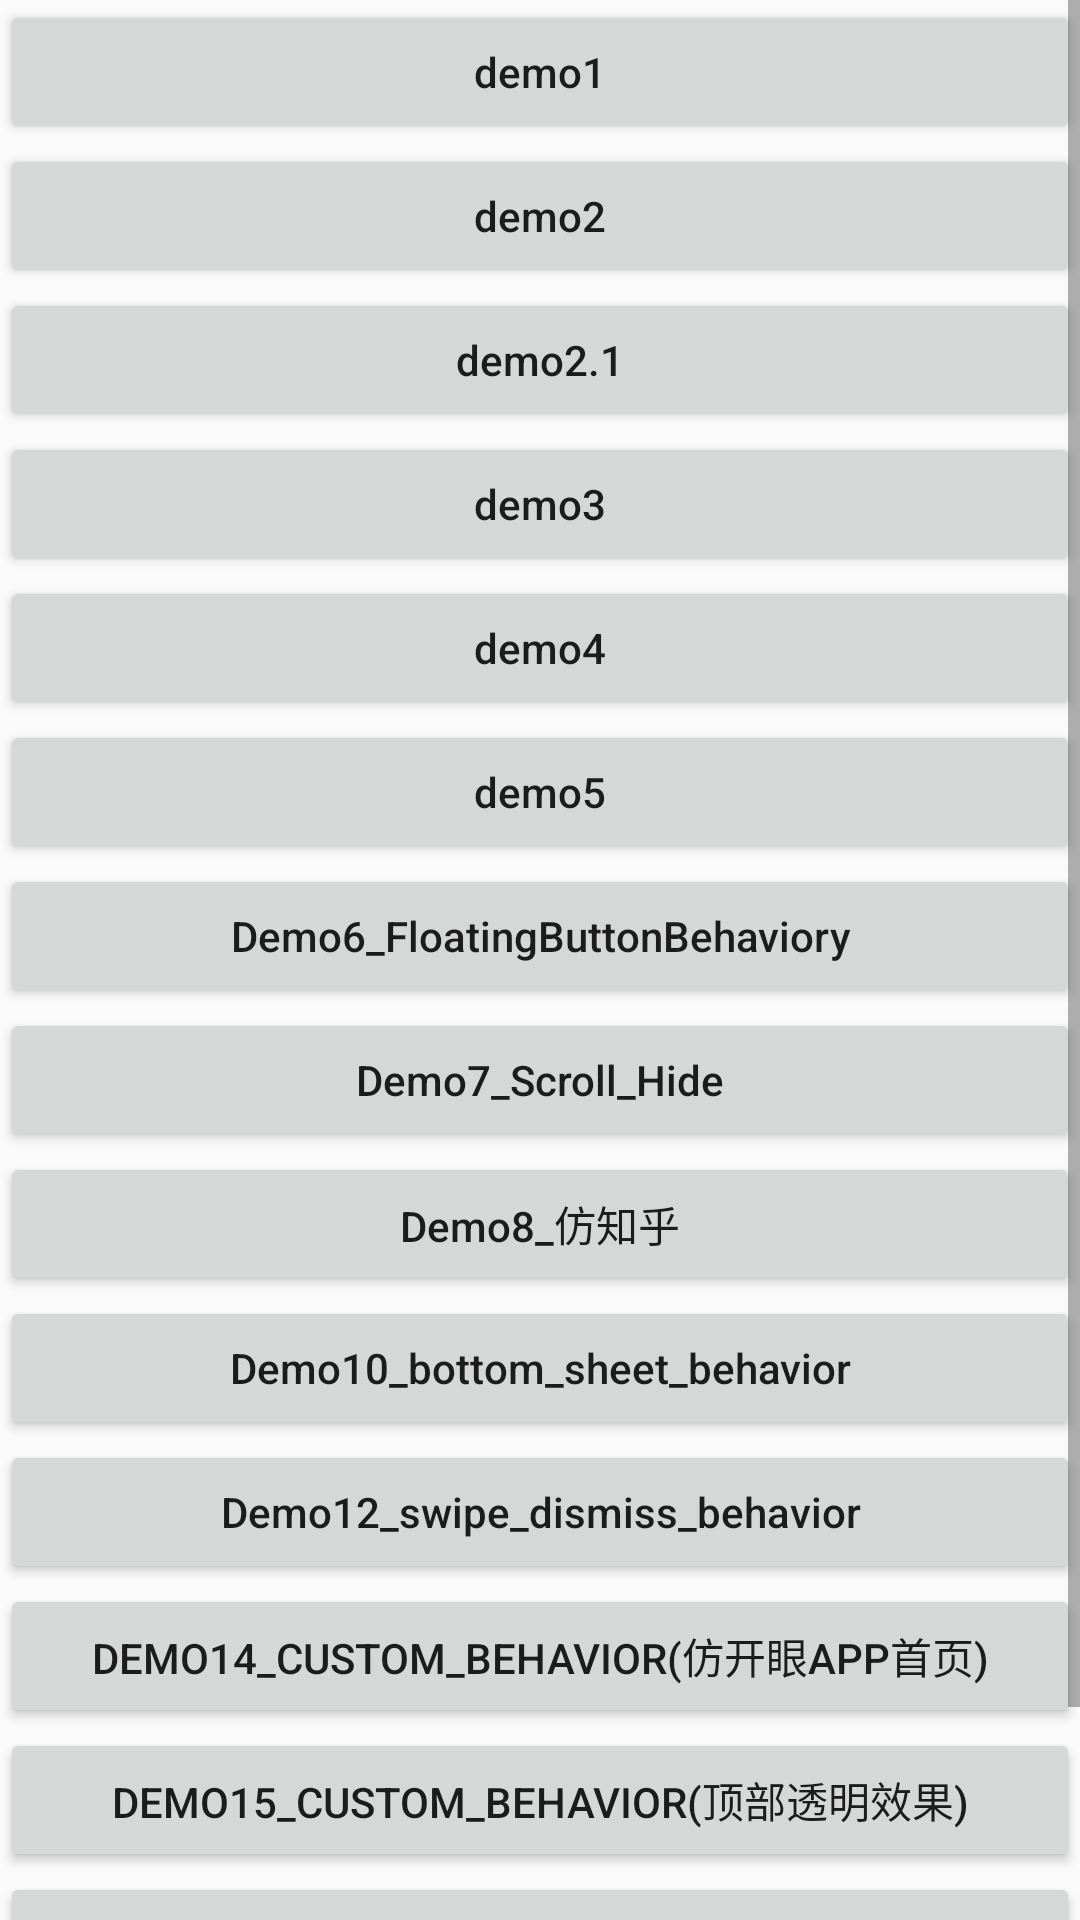

Produce the Android XML layout that renders to this screen, including the resource entries it uses.
<!-- AndroidManifest.xml: application theme AppTheme -->
<!-- res/layout/activity_main.xml -->
<?xml version="1.0" encoding="utf-8"?>
<ScrollView xmlns:android="http://schemas.android.com/apk/res/android"
    xmlns:tools="http://schemas.android.com/tools"
    android:layout_width="match_parent"
    android:layout_height="match_parent"
    tools:context="com.zj.example.custombehavior.MainActivity">

    <LinearLayout xmlns:android="http://schemas.android.com/apk/res/android"
        xmlns:tools="http://schemas.android.com/tools"
        android:layout_width="match_parent"
        android:layout_height="match_parent"
        android:orientation="vertical"
        tools:context="com.zj.example.custombehavior.MainActivity">

        <Button
            android:id="@+id/btn1"
            android:layout_width="match_parent"
            android:layout_height="wrap_content"
            android:text="demo1"
            android:textAllCaps="false" />

        <Button
            android:id="@+id/btn2"
            android:layout_width="match_parent"
            android:layout_height="wrap_content"
            android:text="demo2"
            android:textAllCaps="false" />

        <Button
            android:id="@+id/btn2_1"
            android:layout_width="match_parent"
            android:layout_height="wrap_content"
            android:text="demo2.1"
            android:textAllCaps="false" />

        <Button
            android:id="@+id/btn3"
            android:layout_width="match_parent"
            android:layout_height="wrap_content"
            android:text="demo3"
            android:textAllCaps="false" />

        <Button
            android:id="@+id/btn4"
            android:layout_width="match_parent"
            android:layout_height="wrap_content"
            android:text="demo4"
            android:textAllCaps="false" />

        <Button
            android:id="@+id/btn5"
            android:layout_width="match_parent"
            android:layout_height="wrap_content"
            android:text="demo5"
            android:textAllCaps="false" />

        <Button
            android:id="@+id/btn6"
            android:layout_width="match_parent"
            android:layout_height="wrap_content"
            android:text="Demo6_FloatingButtonBehaviory"
            android:textAllCaps="false" />

        <Button
            android:id="@+id/btn7"
            android:layout_width="match_parent"
            android:layout_height="wrap_content"
            android:text="Demo7_Scroll_Hide"
            android:textAllCaps="false" />

        <Button
            android:id="@+id/btn8"
            android:layout_width="match_parent"
            android:layout_height="wrap_content"
            android:text="Demo8_仿知乎"
            android:textAllCaps="false" />

        <Button
            android:id="@+id/btn10"
            android:layout_width="match_parent"
            android:layout_height="wrap_content"
            android:text="Demo10_bottom_sheet_behavior"
            android:textAllCaps="false" />

        <Button
            android:id="@+id/btn12"
            android:layout_width="match_parent"
            android:layout_height="wrap_content"
            android:text="Demo12_swipe_dismiss_behavior"
            android:textAllCaps="false" />

        <Button
            android:id="@+id/btn14"
            android:layout_width="match_parent"
            android:layout_height="wrap_content"
            android:text="Demo14_custom_behavior(仿开眼app首页)" />

        <Button
            android:id="@+id/btn15"
            android:layout_width="match_parent"
            android:layout_height="wrap_content"
            android:text="Demo15_custom_behavior(顶部透明效果)" />

        <Button
            android:id="@+id/btn16"
            android:layout_width="match_parent"
            android:layout_height="wrap_content"
            android:text="Demo16_淘宝店铺" />
        <Button
            android:id="@+id/btn17"
            android:layout_width="match_parent"
            android:layout_height="wrap_content"
            android:text="Demo17_AppBar(个人中心)" />
    </LinearLayout>
</ScrollView>
<!-- resources referenced by this layout -->
<resources>
  <style name="AppTheme" parent="Theme.AppCompat.Light.NoActionBar">
          
          <item name="colorPrimary">@color/colorPrimary</item>
          <item name="colorPrimaryDark">@color/colorPrimaryDark</item>
          <item name="colorAccent">@color/colorAccent</item>
  
      </style>
  <!-- not gathered from this repository: default colours our renderer supplied (Android Studio template values) -->
  <color name="colorPrimary">#FF6200EE</color>
  <color name="colorPrimaryDark">#FF3700B3</color>
  <color name="colorAccent">#FF03DAC5</color>
</resources>
